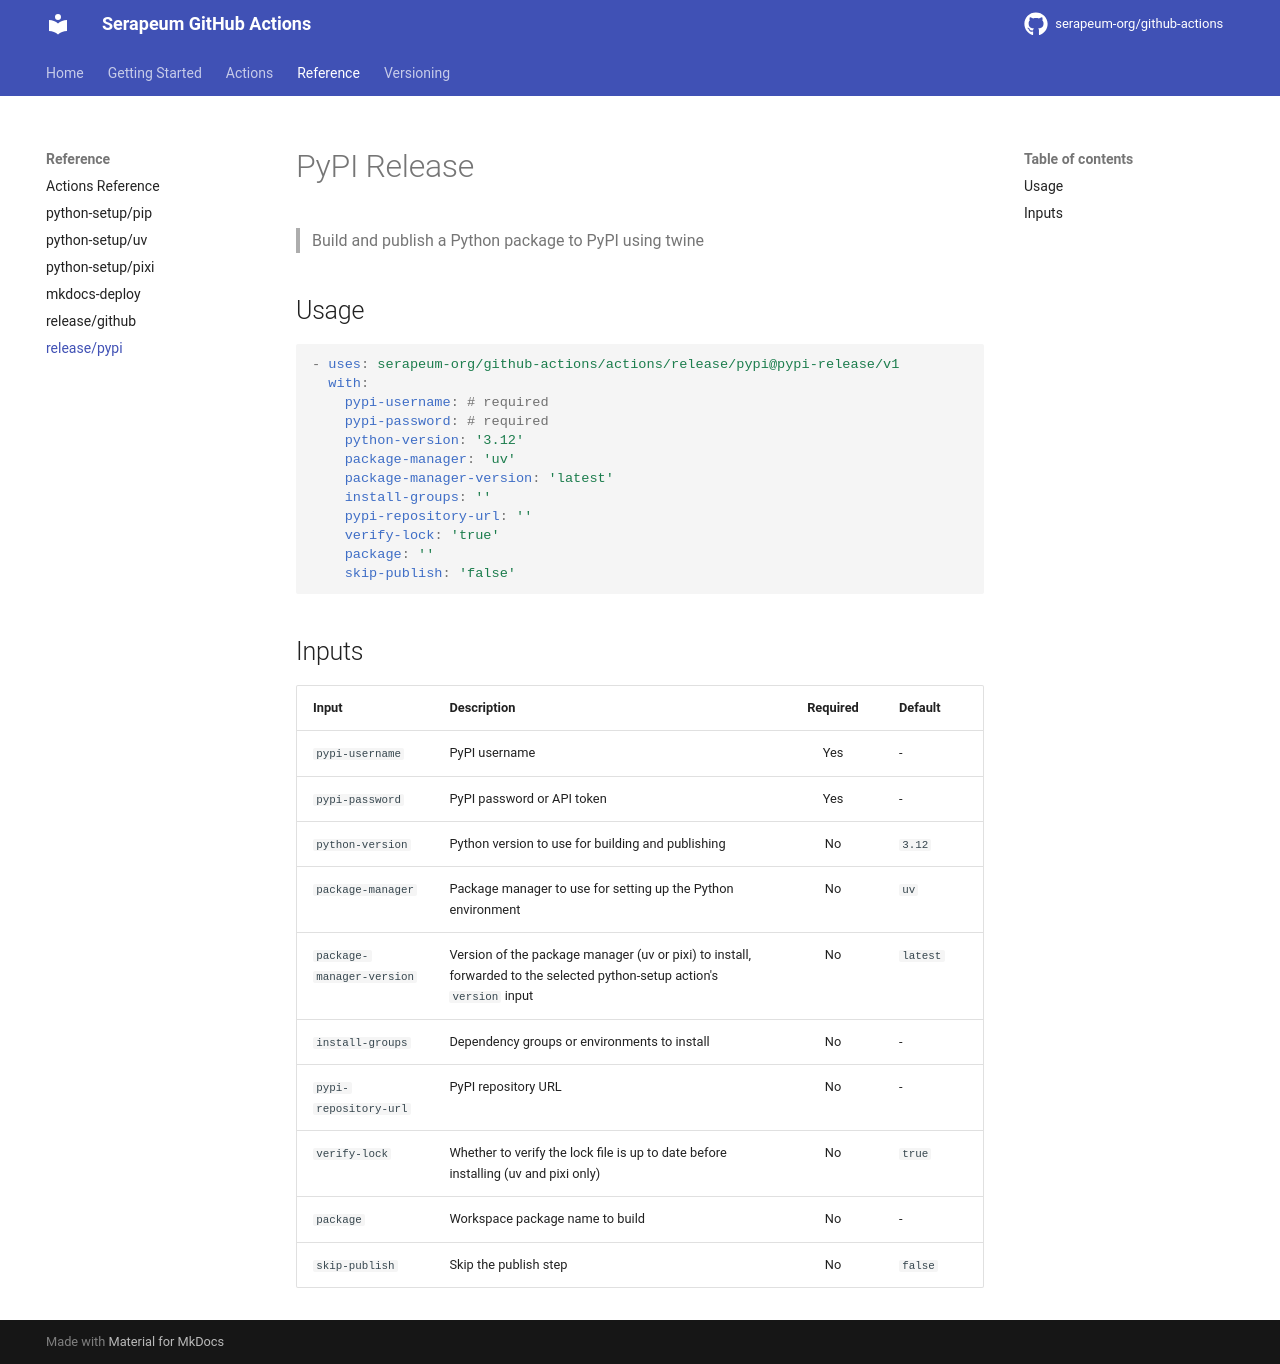

repository: serapeum-org/github-actions · page: main/reference/release-pypi/index.html · generator: mkdocs

# PyPI Release

> Build and publish a Python package to PyPI using twine

## Usage

```yaml
- uses: serapeum-org/github-actions/actions/release/pypi@pypi-release/v1.1.0
  with:
    pypi-username: # required
    pypi-password: # required
    python-version: '3.12'
    package-manager: 'uv'
    install-groups: ''
    pypi-repository-url: ''
    verify-lock: 'true'
    package: ''
    skip-publish: 'false'
```

## Inputs

| Input | Description | Required | Default |
|-------|-------------|:--------:|---------|
| `pypi-username` | PyPI username | Yes | - |
| `pypi-password` | PyPI password or API token | Yes | - |
| `python-version` | Python version to use for building and publishing | No | `3.12` |
| `package-manager` | Package manager to use for setting up the Python environment | No | `uv` |
| `install-groups` | Dependency groups or environments to install | No | - |
| `pypi-repository-url` | PyPI repository URL | No | - |
| `verify-lock` | Whether to verify the lock file is up to date before installing (uv and pixi only) | No | `true` |
| `package` | Workspace package name to build | No | - |
| `skip-publish` | Skip the publish step | No | `false` |
